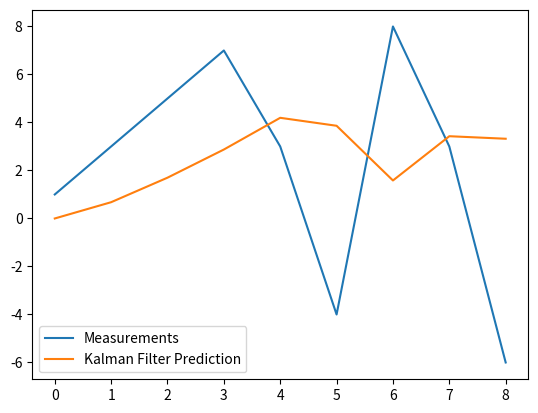

Write Python code to recreate this figure.
import numpy as np


class KalmanFilter(object):
    def __init__(self, F=None, B=None, H=None, Q=None, R=None, P=None, x0=None):
        if (F is None or H is None):
            raise ValueError("Set proper system dynamics.")

        self.n = F.shape[1]
        self.m = H.shape[1]

        self.F = F
        self.H = H
        self.B = 0 if B is None else B
        self.Q = np.eye(self.n) if Q is None else Q
        self.R = np.eye(self.n) if R is None else R
        self.P = np.eye(self.n) if P is None else P
        self.x = np.zeros((self.n, 1)) if x0 is None else x0

    def predict(self, u=0):
        self.x = np.dot(self.F, self.x) + np.dot(self.B, u)
        self.P = np.dot(np.dot(self.F, self.P), self.F.T) + self.Q
        return self.x

    def update(self, z):
        y = z - np.dot(self.H, self.x)
        S = self.R + np.dot(self.H, np.dot(self.P, self.H.T))
        K = np.dot(np.dot(self.P, self.H.T), np.linalg.inv(S))
        self.x = self.x + np.dot(K, y)
        I = np.eye(self.n)
        self.P = np.dot(np.dot(I - np.dot(K, self.H), self.P),
                        (I - np.dot(K, self.H)).T) + np.dot(np.dot(K, self.R), K.T)


def example():
    dt = 1.0 / 60
    F = np.array([[1, dt, 0], [0, 1, dt], [0, 0, 1]])
    H = np.array([1, 0, 0]).reshape(1, 3)
    Q = np.array([[0.05, 0.05, 0.0], [0.05, 0.05, 0.0], [0.0, 0.0, 0.0]])
    R = np.array([0.5]).reshape(1, 1)

    x = np.linspace(-10, 10, 100)
    measurements = - (x ** 2 + 2 * x - 2) + np.random.normal(0, 2, 100)
    print(type(measurements))


    list_1 = [1, 3, 5, 7, 3, 1 -5, 8, 3, -6]
    measurements = list_1

    kf = KalmanFilter(F=F, H=H, Q=Q, R=R)
    predictions = []

    for z in measurements:
        predictions.append(np.dot(H, kf.predict())[0])
        kf.update(z)

    import matplotlib.pyplot as plt
    plt.plot(range(len(measurements)), measurements, label='Measurements')
    plt.plot(range(len(predictions)), np.array(predictions), label='Kalman Filter Prediction')
    plt.legend()
    plt.show()


if __name__ == '__main__':
    example()
